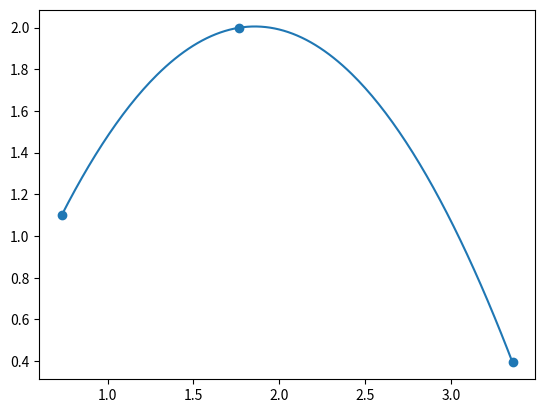

Write the Python code that produced this figure.
import numpy as np

def poly(x,y):
    n = len(x)-1
    A =[]
    B =[]
    for xi in x:
        row = [1]
        for j in range(1, n+1):
            row.append(xi ** j)
        A.append(row)
    return np.linalg.solve(A, y)

def func_poly(x, coeffs):
    first = coeffs[0]
    return first + sum([ai * x ** j for j, ai in enumerate(coeffs[1:], 1)])

def f(x):
    return np.cos(np.exp(-x*x)) + np.sin((x*x)/2)

if __name__ == '__main__':

    # Exemplo 1
    x = [0.733, 1.762, 3.356]
    y = []

    # Para funções, deixar y vazio e usar:
    for i in x:
        y.append(f(i))

    coeffs = poly(x, y)
    print(coeffs)

    def p(x):
        return func_poly(x, coeffs)

    # visualização
    import matplotlib.pyplot as plt

    plt.scatter(x,y)

    t = np.linspace(min(x), max(x), 200)
    pt = [p(ti) for ti in t]


    plt.plot(t, pt)
    plt.savefig('interp.png')
